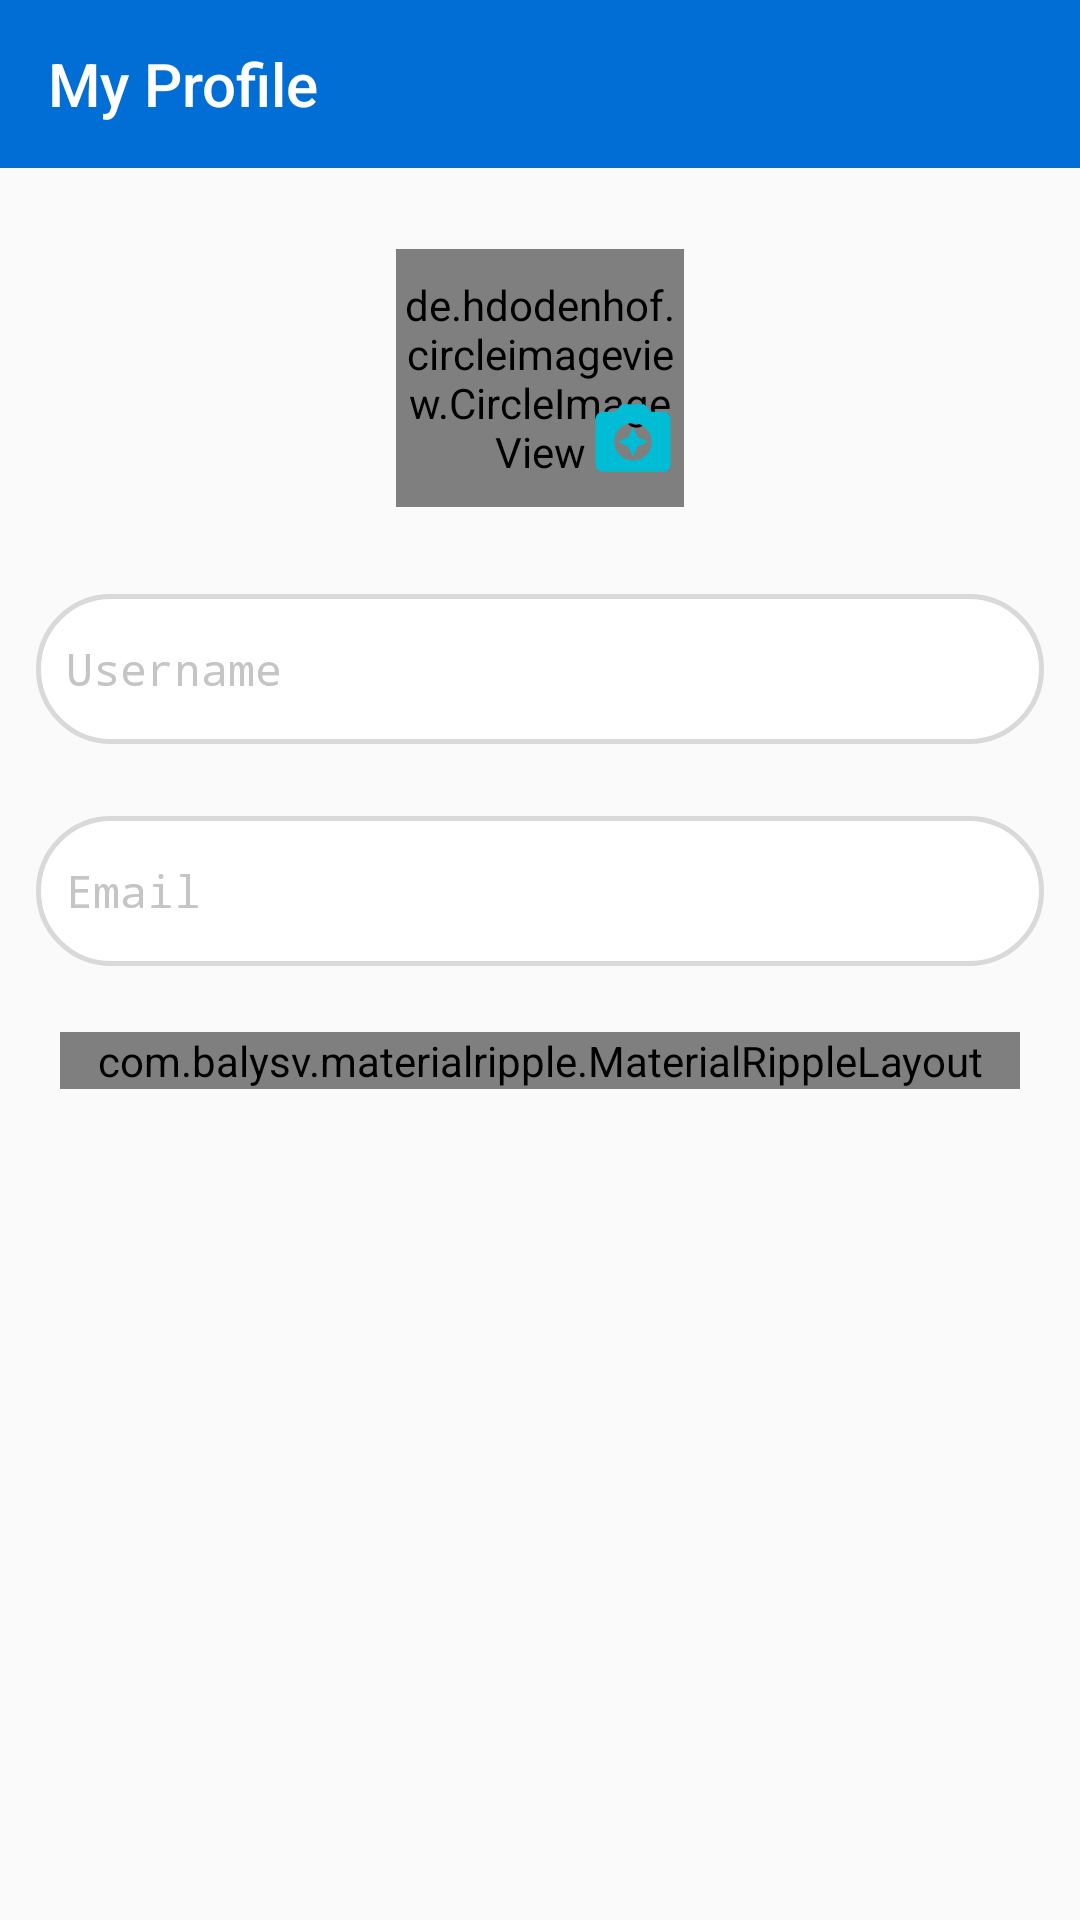

Reconstruct the res/layout file that produces this screen, plus the resources it refers to.
<!-- AndroidManifest.xml: application theme AppTheme -->
<!-- res/layout/activity_profile.xml -->
<?xml version="1.0" encoding="utf-8"?>
<LinearLayout
    xmlns:android="http://schemas.android.com/apk/res/android"
    xmlns:app="http://schemas.android.com/apk/res-auto"
    xmlns:tools="http://schemas.android.com/tools"
    android:layout_width="match_parent"
    android:layout_height="match_parent"
    tools:context=".UI.ProfileActivity"
    android:orientation="vertical"
    >

    <androidx.appcompat.widget.Toolbar
        android:layout_width="match_parent"
        android:layout_height="?attr/actionBarSize"
        android:id="@+id/updateToolbar_id"
        android:theme="@style/ThemeOverlay.AppCompat.Dark"
        android:background="@color/colorPrimary"
        app:title="My Profile"
        />

    <androidx.core.widget.NestedScrollView
        android:layout_width="match_parent"
        android:layout_height="match_parent"
        app:layout_behavior="@string/appbar_scrolling_view_behavior"
        android:fillViewport="true"
        >
        <LinearLayout
            android:layout_width="match_parent"
            android:layout_height="match_parent"
            android:orientation="vertical"
            android:scrollbars="vertical"
            >

            <RelativeLayout
                android:layout_width="100dp"
                android:layout_height="90dp"
                android:layout_marginRight="12dp"
                android:layout_marginLeft="12dp"
                android:layout_marginTop="25dp"
                android:layout_marginBottom="15dp"
                android:layout_gravity="center"
                >
                <de.hdodenhof.circleimageview.CircleImageView
                    android:layout_width="match_parent"
                    android:layout_height="match_parent"
                    android:id="@+id/profilePhoto"
                    android:src="@drawable/ic_person"
                    android:layout_centerInParent="true"
                    android:layout_margin="2dp"
                    />

                <ImageView
                    android:layout_width="30dp"
                    android:layout_height="30dp"
                    android:src="@drawable/ic_camera"
                    android:layout_centerHorizontal="true"
                    android:layout_alignBottom="@id/profilePhoto"
                    android:layout_alignEnd="@id/profilePhoto"
                    android:layout_alignRight="@id/profilePhoto"
                    android:layout_marginBottom="8dp"
                    android:layout_marginRight="2dp"
                    android:id="@+id/camer_ID"
                    />

            </RelativeLayout>
            <EditText
                android:id="@+id/profileName_ID"
                android:layout_width="match_parent"
                android:layout_height="50dp"
                android:hint="Username"
                android:textColorHint="#C5C5C5"
                android:background="@drawable/rounded_edittext"
                android:padding="10dp"
                android:textSize="15sp"
                android:fontFamily="monospace"
                android:inputType="textPersonName"
                android:layout_margin="12dp"
                android:focusable="false"
                />

            <EditText
                android:id="@+id/profileEmail_ID"
                android:layout_width="match_parent"
                android:layout_height="50dp"
                android:hint="Email"
                android:textColorHint="#C5C5C5"
                android:background="@drawable/rounded_edittext"
                android:padding="10dp"
                android:textSize="15sp"
                android:fontFamily="monospace"
                android:inputType="textPersonName"
                android:layout_margin="12dp"
                android:focusable="false"
                />

            <com.balysv.materialripple.MaterialRippleLayout
                android:id="@+id/profileripple"
                android:layout_width="match_parent"
                android:layout_height="wrap_content"
                style="@style/rippleStyle"
                android:layout_marginTop="10dp"
                android:layout_marginLeft="20dp"
                android:layout_marginRight="20dp"
                android:layout_marginBottom="20dp"
                >

                <LinearLayout
                    android:layout_width="match_parent"
                    android:layout_height="60dp"
                    >

                    <Button
                        android:id="@+id/editBtn"
                        android:layout_width="match_parent"
                        android:layout_height="match_parent"
                        android:gravity="center"
                        android:background="@color/color2"
                        android:text="Update"
                        android:textColor="#FFFFFF"
                        android:textSize="16sp"
                        android:textAllCaps="false"
                        android:textStyle="bold"
                        />

                </LinearLayout>

            </com.balysv.materialripple.MaterialRippleLayout>

        </LinearLayout>

    </androidx.core.widget.NestedScrollView>



</LinearLayout>
<!-- resources referenced by this layout -->
<resources>
  <color name="color2">#00d1bc</color>
  <color name="colorPrimary">#016ed5</color>
  <!-- drawable ic_camera (drawable) -->
  <vector android:height="24dp" android:tint="#00BCD4"
      android:viewportHeight="24.0" android:viewportWidth="24.0"
      android:width="24dp" xmlns:android="http://schemas.android.com/apk/res/android">
      <path android:fillColor="#FF000000" android:pathData="M9,3L7.17,5L4,5c-1.1,0 -2,0.9 -2,2v12c0,1.1 0.9,2 2,2h16c1.1,0 2,-0.9 2,-2L22,7c0,-1.1 -0.9,-2 -2,-2h-3.17L15,3L9,3zM12,18c-2.76,0 -5,-2.24 -5,-5s2.24,-5 5,-5 5,2.24 5,5 -2.24,5 -5,5zM12,17l1.25,-2.75L16,13l-2.75,-1.25L12,9l-1.25,2.75L8,13l2.75,1.25z"/>
  </vector>
  <!-- drawable rounded_edittext (drawable) -->
  <?xml version="1.0" encoding="utf-8"?>
  <selector xmlns:android="http://schemas.android.com/apk/res/android">
      <item>
          <shape android:shape="rectangle">
              <solid
                  android:color="#FFFF"
                  />
              <stroke
                  android:color="#DAD9D9"
                  android:width="1.5dp"
                  />
              <corners android:radius="25sp" />
          </shape>
      </item>
  </selector>
  <style name="rippleStyle">
          <item name="mrl_rippleOverlay">true</item>
          <item name="mrl_rippleColor">#F18D8D</item>
          <item name="mrl_rippleAlpha">0.1</item>
      </style>
  <style name="AppTheme" parent="Theme.AppCompat.Light.NoActionBar">
          
          <item name="colorPrimary">@color/colorPrimary</item>
          <item name="colorPrimaryDark">@color/colorPrimaryDark</item>
          <item name="colorAccent">@color/colorAccent</item>
      </style>
  <color name="colorPrimaryDark">#016ed5</color>
  <color name="colorAccent">#016ed5</color>
</resources>
